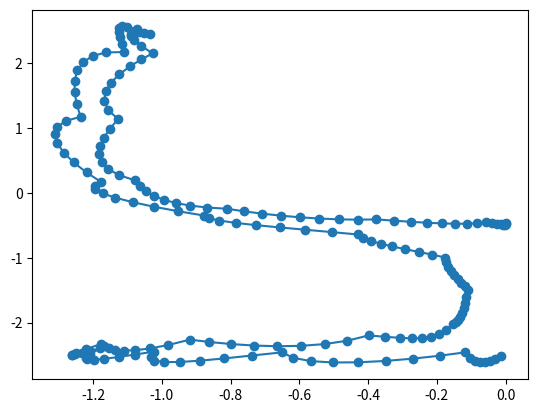

Recreate this plot in Python.
from matplotlib import pyplot as plt

# for checking what some of the curves look like

data0 = [(3.0, 1.0), (3.0, 0.95), (2.9999998, 0.9), (3.0000002, 0.85), (3.0, 0.8), (3.0, 0.75), (3.0, 0.7), (3.0, 0.65), (3.0, 0.6), (3.0, 0.55), (3.0, 0.5), (3.0, 0.45), (3.0, 0.39999998), (3.0, 0.35000002), (3.0, 0.3), (3.0, 0.25), (3.0, 0.19999999), (3.0, 0.14999998), (3.0, 0.100000024), (3.0, 0.050000012), (1.0, 1.0), (1.1, 1.0), (1.2, 1.0), (1.3000001, 1.0), (1.4000001, 1.0), (1.5, 1.0), (1.6, 1.0), (1.6999999, 1.0), (1.8000001, 1.0), (1.8999999, 1.0), (2.0, 1.0), (2.1000001, 1.0), (2.2, 1.0), (2.3, 1.0), (2.3999999, 1.0), (2.5, 1.0), (2.6000001, 1.0), (2.7000003, 1.0), (2.7999997, 1.0), (2.8999999, 1.0), (1.0, 0.0), (1.0, 0.05), (1.0, 0.1), (1.0, 0.15), (1.0, 0.2), (1.0, 0.25), (1.0, 0.3), (1.0, 0.35), (1.0, 0.4), (1.0, 0.45), (1.0, 0.5), (1.0, 0.55), (1.0, 0.6), (1.0, 0.65), (1.0, 0.7), (1.0, 0.75), (1.0, 0.8), (1.0, 0.85), (1.0, 0.9), (1.0, 0.95)]
data1 = [(-1.0, 0.0), (-1.0145, 0.14250001), (-1.0559999, 0.26999998), (-1.1215, 0.38250002), (-1.2080001, 0.48000005), (-1.3125, 0.5625), (-1.432, 0.63), (-1.5634998, 0.68249995), (-1.7040001, 0.72), (-1.8504999, 0.74249995), (-2.0, 0.75), (-2.1495, 0.74249995), (-2.296, 0.72), (-2.4365, 0.6825), (-2.568, 0.63), (-2.6875, 0.5625), (-2.7919998, 0.48), (-2.8785, 0.38249996), (-2.944, 0.27000007), (-2.9855, 0.14250003)]
data2 = [(-2.0, 0.0), (-1.7145, 0.29212502), (-1.4559999, 0.567), (-1.2215, 0.82237506), (-1.008, 1.0560001), (-0.8125, 1.265625), (-0.63199997, 1.449), (-0.46349996, 1.6038749), (-0.30400002, 1.7280002), (-0.15050004, 1.8191249), (0.0, 1.875), (0.15050004, 1.8933748), (0.30400008, 1.872), (0.46349993, 1.808625), (0.63199997, 1.701), (0.8125, 1.546875), (1.008, 1.344), (1.2215, 1.0901248), (1.4559999, 0.78300023), (1.7145, 0.42037508)]
data3 = [(0.0, -0.25), (0.22705078, -0.38134766), (0.36328125, -0.41015625), (0.4350586, -0.35107422), (0.46875, -0.21875), (0.49072266, -0.027832031), (0.52734375, 0.20703125), (0.60498047, 0.4711914), (0.75, -0.75), (0.60498047, -0.4711914), (0.52734375, -0.20703125), (0.49072266, 0.027832031), (0.46875, 0.21875), (0.4350586, 0.35107422), (0.36328125, 0.41015625), (0.22705078, 0.38134766), (0.25, 0.0), (0.38134766, 0.22705078), (0.41015625, 0.36328125), (0.35107422, 0.4350586), (0.21875, 0.46875), (0.027832031, 0.49072266), (-0.20703125, 0.52734375), (-0.4711914, 0.60498047), (0.75, 0.75), (0.4711914, 0.60498047), (0.20703125, 0.52734375), (-0.027832031, 0.49072266), (-0.21875, 0.46875), (-0.35107422, 0.4350586), (-0.41015625, 0.36328125), (-0.38134766, 0.22705078), (0.0, 0.25), (-0.22705078, 0.38134766), (-0.36328125, 0.41015625), (-0.4350586, 0.35107422), (-0.46875, 0.21875), (-0.49072266, 0.027832031), (-0.52734375, -0.20703125), (-0.60498047, -0.4711914), (-0.75, 0.75), (-0.60498047, 0.4711914), (-0.52734375, 0.20703125), (-0.49072266, -0.027832031), (-0.46875, -0.21875), (-0.4350586, -0.35107422), (-0.36328125, -0.41015625), (-0.22705078, -0.38134766), (-0.25, 0.0), (-0.38134766, -0.22705078), (-0.41015625, -0.36328125), (-0.35107422, -0.4350586), (-0.21875, -0.46875), (-0.027832031, -0.49072266), (0.20703125, -0.52734375), (0.4711914, -0.60498047), (-0.75, -0.75), (-0.4711914, -0.60498047), (-0.20703125, -0.52734375), (0.027832031, -0.49072266), (0.21875, -0.46875), (0.35107422, -0.4350586), (0.41015625, -0.36328125), (0.38134766, -0.22705078)]
data4 = [(-1.427273, 0.424545), (-1.4567773, 0.07105867), (-1.4223707, -0.23631437), (-1.330923, -0.49857023), (-1.1893042, -0.71670496), (-1.0043848, -0.89171475), (-0.7830347, -1.0245956), (-0.53212404, -1.1163437), (-0.25852293, -1.1679549), (0.030898392, -1.1804256), (0.32926995, -1.1547518), (0.62972164, -1.0919297), (0.9253832, -0.99295497), (1.2093847, -0.85882413), (1.4748559, -0.6905331), (1.7149267, -0.48907804), (-1.767273, -1.585455), (-1.2842652, -1.5701206), (-0.8399292, -1.5251229), (-0.4337964, -1.451971), (-0.065397985, -1.3521737), (0.26573482, -1.2272396), (0.56007075, -1.0786777), (0.8180785, -0.9079965), (1.0402269, -0.71670496), (1.2269849, -0.50631195), (1.3788208, -0.27832603), (1.4962035, -0.03425625), (1.579602, 0.22438872), (1.6294849, 0.49610016), (1.6463208, 0.77936924), (1.6305785, 1.0726871), (0.912727, -1.585455), (1.0865307, -1.3328744), (1.2301879, -1.075123), (1.3451928, -0.8140609), (1.4330395, -0.5515487), (1.4952221, -0.28944668), (1.5332348, -0.029615156), (1.5485717, 0.22608553), (1.542727, 0.47579497), (1.5171947, 0.7176529), (1.4734691, 0.9497989), (1.4130445, 1.1703725), (1.3374145, 1.3775136), (1.2480736, 1.5693618), (1.1465161, 1.7440567), (1.0342357, 1.8997378), (1.922727, -0.255455), (1.8551904, 0.038893152), (1.7804028, 0.3110489), (1.6988475, 0.56155425), (1.6110083, 0.7909512), (1.5173681, 0.9997818), (1.4184105, 1.1885879), (1.3146191, 1.3579116), (1.206477, 1.508295), (1.0944676, 1.6402799), (0.9790746, 1.7544082), (0.86078113, 1.8512222), (0.7400707, 1.9312637), (0.61742675, 1.9950747), (0.49333245, 2.0431972), (0.3682714, 2.0761733), (1.582727, 1.374545), (1.4569385, 1.4912368), (1.3301685, 1.593705), (1.2014354, 1.6817886), (1.0697582, 1.7553262), (0.93415517, 1.8141568), (0.79364496, 1.858119), (0.647246, 1.8870523), (0.493977, 1.9007949), (0.3328564, 1.899186), (0.1629028, 1.8820645), (-0.016865283, 1.849269), (-0.20742926, 1.8006387), (-0.40977055, 1.7360122), (-0.62487066, 1.6552286), (-0.853711, 1.5581264), (0.912727, 2.034545), (0.77966064, 2.0375578), (0.63335204, 2.024428), (0.47626215, 1.9956533), (0.310852, 1.9517325), (0.13958247, 1.8931631), (-0.03508549, 1.8204433), (-0.21069098, 1.7340713), (-0.38477302, 1.6345451), (-0.5548706, 1.5223624), (-0.718523, 1.3980215), (-0.87326914, 1.2620206), (-1.016648, 1.1148574), (-1.1461987, 0.95703036), (-1.2594606, 0.78903717), (-1.3539722, 0.61137605), (0.242727, 2.094545), (0.003063919, 1.9681826), (-0.21442144, 1.8322402), (-0.41122317, 1.6858096), (-0.5888355, 1.5279825), (-0.74875253, 1.3578507), (-0.89246833, 1.174506), (-1.0214771, 0.97704005), (-1.1372731, 0.764545), (-1.2413502, 0.53611237), (-1.3352027, 0.29083404), (-1.4203248, 0.027801871), (-1.4982104, -0.25389245), (-1.570354, -0.55515707), (-1.6382495, -0.87690026), (-1.7033912, -1.2200302), (-1.097273, 1.444545), (-1.1585255, 1.2424258), (-1.2155738, 1.0214982), (-1.2639796, 0.78615636), (-1.2993042, 0.54079497), (-1.3171093, 0.28980866), (-1.3129567, 0.037591904), (-1.2824073, -0.21146083), (-1.221023, -0.45295498), (-1.1243653, -0.68249595), (-0.9879956, -0.89568937), (-0.8074756, -1.0881405), (-0.57836676, -1.2554549), (-0.2962305, -1.3932381), (0.04337156, -1.4970956), (0.4448779, -1.5626328)]
data5 = [(-2.0, 2.0), (-2.1128962, 1.8823682), (-2.211968, 1.7693439), (-2.297792, 1.660736), (-2.370944, 1.556352), (-2.432, 1.4559999), (-2.4815361, 1.359488), (-2.520128, 1.266624), (-2.5483525, 1.1772163), (-2.566784, 1.091072), (-2.5760002, 1.008), (-2.5765758, 0.9278078), (-2.569088, 0.850304), (-2.554112, 0.77529603), (-2.5322242, 0.702592), (-2.5039997, 0.63199997), (-2.4700162, 0.563328), (-2.430848, 0.49638388), (-2.387072, 0.430976), (-2.3392642, 0.366912), (-2.288, 0.30400002), (-2.2338564, 0.24204811), (-2.177408, 0.18086399), (-2.1192317, 0.12025593), (-2.0599039, 0.06003198), (-2.0, 0.0), (-1.9400959, -0.06003195), (-1.8807681, -0.12025605), (-1.822592, -0.18086399), (-1.7661442, -0.24204792), (-1.712, -0.30400008), (-1.6607361, -0.366912), (-1.6129282, -0.430976), (-1.5691519, -0.49638408), (-1.529984, -0.563328), (-1.496, -0.63199997), (-1.467776, -0.702592), (-1.445888, -0.77529603), (-1.430912, -0.850304), (-1.4234239, -0.9278078), (-1.424, -1.008), (-1.433216, -1.091072), (-1.451648, -1.1772158), (-1.479872, -1.266624), (-1.518464, -1.359488), (-1.5679998, -1.4559999), (-1.629056, -1.556352), (-1.7022079, -1.660736), (-1.7880319, -1.7693439), (-1.8871042, -1.8823682)]
wine = [(0.0, -0.45954403), (-0.00011454493, -0.4752405), (-0.0009163594, -0.4845901), (-0.003092713, -0.48842633), (-0.0073308754, -0.48758262), (-0.014318118, -0.4828925), (-0.024741704, -0.47518945), (-0.039288912, -0.46530697), (-0.058647003, -0.4540785), (-0.083321325, -0.46745273), (-0.11308954, -0.473871), (-0.14754735, -0.47407025), (-0.18629047, -0.4687873), (-0.22891465, -0.4587591), (-0.2750156, -0.4447225), (-0.32418904, -0.42741445), (-0.37603068, -0.40757185), (-0.43008053, -0.4110571), (-0.48565564, -0.40626657), (-0.54201716, -0.39390242), (-0.5984265, -0.37466687), (-0.65414494, -0.3492622), (-0.7084336, -0.31839064), (-0.76055396, -0.28275436), (-0.8097672, -0.24305567), (-0.86749226, -0.22389527), (-0.9168048, -0.1946739), (-0.9584361, -0.15535875), (-0.99311733, -0.105917), (-1.0215802, -0.04631586), (-1.044556, 0.023477495), (-1.062776, 0.103495896), (-1.0769715, 0.19377217), (-1.1240851, 0.27576166), (-1.1562734, 0.37096232), (-1.1751647, 0.4779369), (-1.1823871, 0.595248), (-1.1795688, 0.7214585), (-1.1683378, 0.85513103), (-1.1503224, 0.9948283), (-1.1271508, 1.139113), (-1.156013, 1.2834415), (-1.1669952, 1.4273303), (-1.1631222, 1.568502), (-1.1474184, 1.7046793), (-1.122909, 1.8335848), (-1.0926182, 1.9529414), (-1.0595713, 2.0604715), (-1.0267924, 2.1538978), (-1.0597216, 2.2710922), (-1.07965, 2.3581889), (-1.0884839, 2.418746), (-1.0881293, 2.4563208), (-1.080492, 2.4744706), (-1.0674782, 2.476753), (-1.0509939, 2.466725), (-1.0329453, 2.4479449), (-1.0731168, 2.5257745), (-1.1002827, 2.5652194), (-1.1165904, 2.5694752), (-1.1241874, 2.5417376), (-1.125221, 2.4852016), (-1.1218388, 2.4030633), (-1.1161883, 2.2985172), (-1.1104169, 2.17476), (-1.1620306, 2.1688888), (-1.2008523, 2.1149251), (-1.2281457, 2.0199068), (-1.2451751, 1.8908716), (-1.2532046, 1.7348586), (-1.253498, 1.5589056), (-1.2473195, 1.370051), (-1.2359333, 1.1753334), (-1.2790565, 1.1131366), (-1.3033824, 1.0212104), (-1.3110689, 0.9052997), (-1.3042752, 0.77115), (-1.2851593, 0.6245065), (-1.2558802, 0.4711146), (-1.2185965, 0.31671953), (-1.1754668, 0.16706666), (-1.1946546, 0.11539974), (-1.1926824, 0.057393737), (-1.172046, -0.0056091174), (-1.1352417, -0.07226666), (-1.0847656, -0.14123672), (-1.0231136, -0.21117708), (-0.9527819, -0.28074557), (-0.8762667, -0.3486), (-0.8639685, -0.38760823), (-0.83241874, -0.42490312), (-0.7850347, -0.46096525), (-0.7252334, -0.496275), (-0.65643203, -0.53131294), (-0.5820479, -0.5665594), (-0.5054982, -0.60249496), (-0.43019998, -0.6396), (-0.41556862, -0.6901737), (-0.39287397, -0.73730206), (-0.36369026, -0.7818461), (-0.3295917, -0.82466674), (-0.2921525, -0.8666248), (-0.25294688, -0.90858126), (-0.21354908, -0.9513971), (-0.17553334, -0.99593335), (-0.17225249, -1.0720942), (-0.16651146, -1.1422458), (-0.15883763, -1.2075162), (-0.14975834, -1.2690334), (-0.13980092, -1.3279256), (-0.12949272, -1.3853209), (-0.119361065, -1.4423474), (-0.10993335, -1.5001333), (-0.114521354, -1.605461), (-0.118525006, -1.6981417), (-0.12237865, -1.7787726), (-0.12651667, -1.8479501), (-0.13137345, -1.9062713), (-0.13738334, -1.9543334), (-0.14498073, -1.992733), (-0.15460001, -2.0220668), (-0.17301954, -2.1137598), (-0.19321877, -2.1777492), (-0.2160336, -2.217924), (-0.24230002, -2.238175), (-0.27285394, -2.2423918), (-0.30853125, -2.2344637), (-0.350168, -2.218281), (-0.3986, -2.1977334), (-0.46062163, -2.279107), (-0.5266729, -2.3311856), (-0.59515864, -2.3581545), (-0.66448337, -2.3642), (-0.7330519, -2.3535082), (-0.7992687, -2.3302648), (-0.8615389, -2.2986555), (-0.9182667, -2.2628667), (-0.9817116, -2.3456907), (-1.0341136, -2.3984325), (-1.0765234, -2.4254227), (-1.1099917, -2.4309916), (-1.1355695, -2.4194703), (-1.1543074, -2.3951886), (-1.1672561, -2.3624773), (-1.1754667, -2.3256667), (-1.2204471, -2.4115896), (-1.2483594, -2.4667492), (-1.2613609, -2.495507), (-1.2616085, -2.5022252), (-1.2512591, -2.491265), (-1.2324699, -2.4669888), (-1.2073978, -2.4337575), (-1.1782, -2.3959334), (-1.2088865, -2.483684), (-1.2208416, -2.5393524), (-1.2162844, -2.567386), (-1.1974334, -2.5722334), (-1.1665072, -2.5583436), (-1.1257252, -2.5301647), (-1.0773053, -2.4921453), (-1.0234667, -2.4487336), (-1.032303, -2.5340328), (-1.0212313, -2.585716), (-0.99228156, -2.6085846), (-0.94748336, -2.6074417), (-0.8888664, -2.5870898), (-0.81846046, -2.5523305), (-0.7382951, -2.5079665), (-0.65040004, -2.4588), (-0.6179487, -2.5428412), (-0.56743956, -2.593266), (-0.5030399, -2.6148763), (-0.4289167, -2.6124752), (-0.34923726, -2.5908647), (-0.26816875, -2.5548472), (-0.18987839, -2.509225), (-0.118533336, -2.4588003), (-0.10371667, -2.5428414), (-0.0889, -2.5932662), (-0.074083336, -2.6148767), (-0.059266668, -2.6124756), (-0.04445, -2.5908654), (-0.029633334, -2.5548477), (-0.014816667, -2.5092256)]
norm = [(-2.0, 2.0), (-2.1128962, 1.8823682), (-2.211968, 1.7693439), (-2.297792, 1.660736), (-2.370944, 1.556352), (-2.432, 1.4559999), (-2.4815361, 1.359488), (-2.520128, 1.266624), (-2.5483525, 1.1772163), (-2.566784, 1.091072), (-2.5760002, 1.008), (-2.5765758, 0.9278078), (-2.569088, 0.850304), (-2.554112, 0.77529603), (-2.5322242, 0.702592), (-2.5039997, 0.63199997), (-2.4700162, 0.563328), (-2.430848, 0.49638388), (-2.387072, 0.430976), (-2.3392642, 0.366912), (-2.288, 0.30400002), (-2.2338564, 0.24204811), (-2.177408, 0.18086399), (-2.1192317, 0.12025593), (-2.0599039, 0.06003198), (-2.0, 0.0), (-1.9400959, -0.06003195), (-1.8807681, -0.12025605), (-1.822592, -0.18086399), (-1.7661442, -0.24204792), (-1.712, -0.30400008), (-1.6607361, -0.366912), (-1.6129282, -0.430976), (-1.5691519, -0.49638408), (-1.529984, -0.563328), (-1.496, -0.63199997), (-1.467776, -0.702592), (-1.445888, -0.77529603), (-1.430912, -0.850304), (-1.4234239, -0.9278078), (-1.424, -1.008), (-1.433216, -1.091072), (-1.451648, -1.1772158), (-1.479872, -1.266624), (-1.518464, -1.359488), (-1.5679998, -1.4559999), (-1.629056, -1.556352), (-1.7022079, -1.660736), (-1.7880319, -1.7693439), (-1.8871042, -1.8823682)]
circ = [(1.0, 0.0), (0.9781476, 0.20791171), (0.9135454, 0.40673667), (0.809017, 0.58778524), (0.66913056, 0.74314487), (0.49999997, 0.86602545), (0.30901697, 0.95105654), (0.10452842, 0.9945219), (-0.10452863, 0.99452186), (-0.30901715, 0.9510565), (-0.50000006, 0.8660254), (-0.6691307, 0.7431448), (-0.80901706, 0.5877852), (-0.9135455, 0.40673658), (-0.9781476, 0.20791161), (-1.0, -8.742278e-8), (-0.9781475, -0.20791201), (-0.9135454, -0.40673673), (-0.80901676, -0.58778554), (-0.6691305, -0.74314487), (-0.4999999, -0.86602545), (-0.3090171, -0.9510565), (-0.10452834, -0.9945219), (0.10452836, -0.9945219), (0.30901712, -0.9510565), (0.4999999, -0.86602545), (0.66913074, -0.74314475), (0.80901694, -0.5877853), (0.91354555, -0.4067365), (0.97814757, -0.20791176)]

# k0 = list(zip(*data0))
# k1 = list(zip(*data1))
# k2 = list(zip(*data2))
# k3 = list(zip(*data3))
# k4 = list(zip(*data4))
# k5 = list(zip(*data5))
# kwine = list(zip(*wine))
# knorm = list(zip(*norm))
kcirc = list(zip(*wine))

plt.scatter(kcirc[0], kcirc[1])
plt.plot(kcirc[0], kcirc[1])
plt.show()
